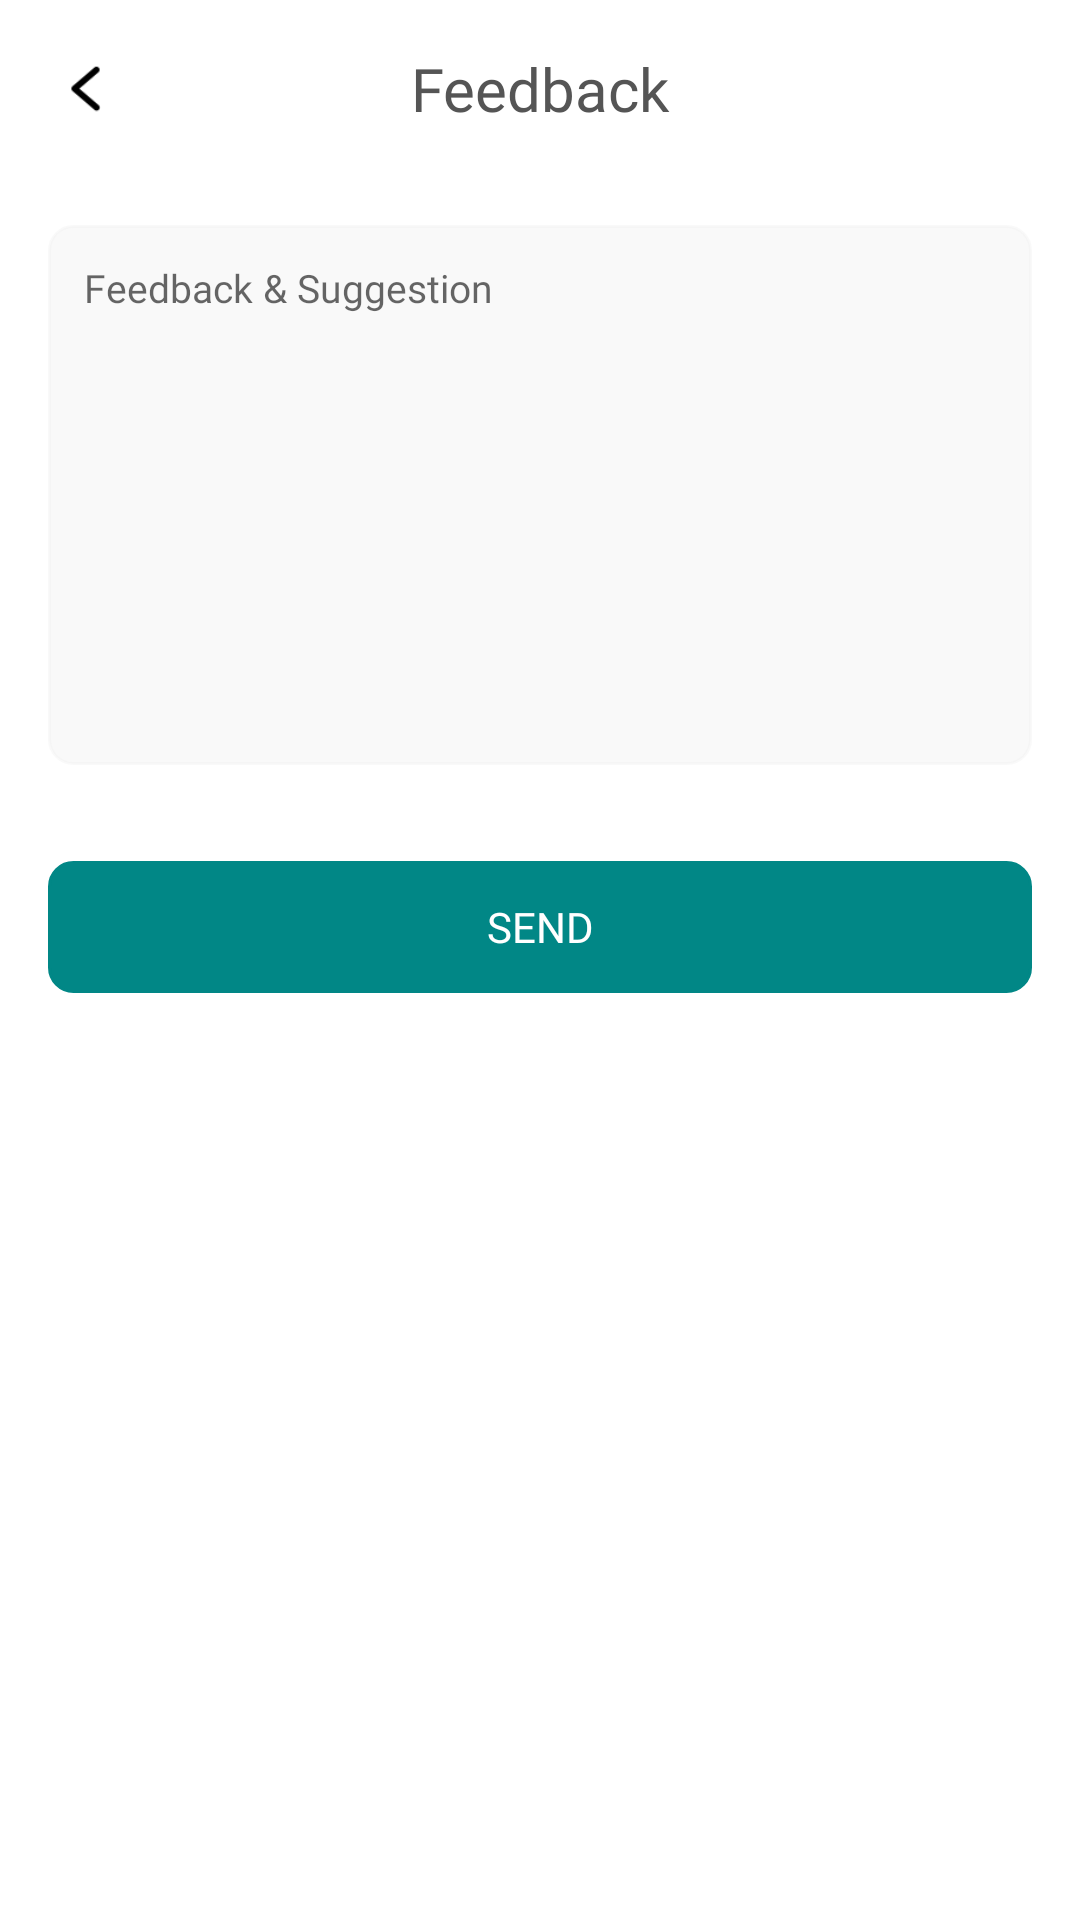

This screen was rendered from an Android layout file. Write that file and the resources it references.
<!-- AndroidManifest.xml: application theme Theme.ArmWorkOut -->
<!-- res/layout/activity_feedback.xml -->
<?xml version="1.0" encoding="utf-8"?>
<LinearLayout xmlns:android="http://schemas.android.com/apk/res/android"
    xmlns:app="http://schemas.android.com/apk/res-auto"
    xmlns:tools="http://schemas.android.com/tools"
    android:layout_width="match_parent"
    android:layout_height="match_parent"
    android:orientation="vertical"
    tools:context=".FeedbackActivity">

    <LinearLayout

        android:layout_width="match_parent"
        android:layout_height="wrap_content"
        android:layout_marginStart="16dp"
        android:layout_marginTop="16dp"
        android:layout_marginEnd="16dp"
        android:layout_marginBottom="16dp">

        <ImageView
            android:id="@+id/back"
            android:layout_width="25dp"
            android:layout_height="25dp"
            android:src="@drawable/back_small" />


        <TextView

            android:layout_marginEnd="25dp"
            android:layout_width="match_parent"
            android:layout_height="wrap_content"
            android:fontFamily="@font/sfpromedium"
            android:text="Feedback"
            android:textAlignment="center"
            android:textColor="@color/dark_gray"
            android:textSize="20sp" />

    </LinearLayout>

    <EditText
        android:id="@+id/suggestionET"
        android:textSize="13sp"
        android:fontFamily="@font/sfproregular2"
        android:padding="12dp"
        android:gravity="top|start"
        android:hint="Feedback &amp; Suggestion"
        android:backgroundTint="#5BEDEDED"
        android:background="@drawable/back_edittext"
        android:layout_width="match_parent"
        android:layout_height="180dp"
        android:layout_margin="16dp"
        />

    <androidx.appcompat.widget.AppCompatButton
        android:id="@+id/sendBtn"
        android:layout_width="match_parent"
        android:layout_height="44dp"
        android:layout_margin="16dp"
        android:background="@drawable/back_edittext"
        android:backgroundTint="@color/teal_700"
        android:text="SEND"
        android:textColor="#fff"
        android:fontFamily="@font/sfpromedium2"

        />




</LinearLayout>
<!-- resources referenced by this layout -->
<resources>
  <color name="dark_gray">#555555</color>
  <color name="teal_700">#FF018786</color>
  <!-- drawable back_edittext (drawable) -->
  <?xml version="1.0" encoding="utf-8"?>
  <shape android:shape="rectangle"
      xmlns:android="http://schemas.android.com/apk/res/android">
  
  <corners android:radius="8dp" />
      <stroke android:color="@color/gray" android:width="1dp" />
  
  </shape>
  <!-- drawable back_small: png bitmap (drawable, 640 bytes) -->
  <style name="Theme.ArmWorkOut" parent="Theme.MaterialComponents.DayNight.NoActionBar">
          
          <item name="colorPrimary">@color/white</item>
          <item name="colorPrimaryVariant">@color/white</item>
          <item name="colorOnPrimary">@color/white</item>
          
          <item name="colorSecondary">@color/teal_200</item>
          <item name="colorSecondaryVariant">@color/teal_700</item>
          <item name="colorOnSecondary">@color/black</item>
          
          <item name="android:statusBarColor" tools:targetApi="l">?attr/colorPrimaryVariant</item>
          
      </style>
  <color name="gray">#AAAAAA</color>
  <color name="white">#FFFFFFFF</color>
  <color name="teal_200">#FF03DAC5</color>
  <color name="black">#FF000000</color>
</resources>
